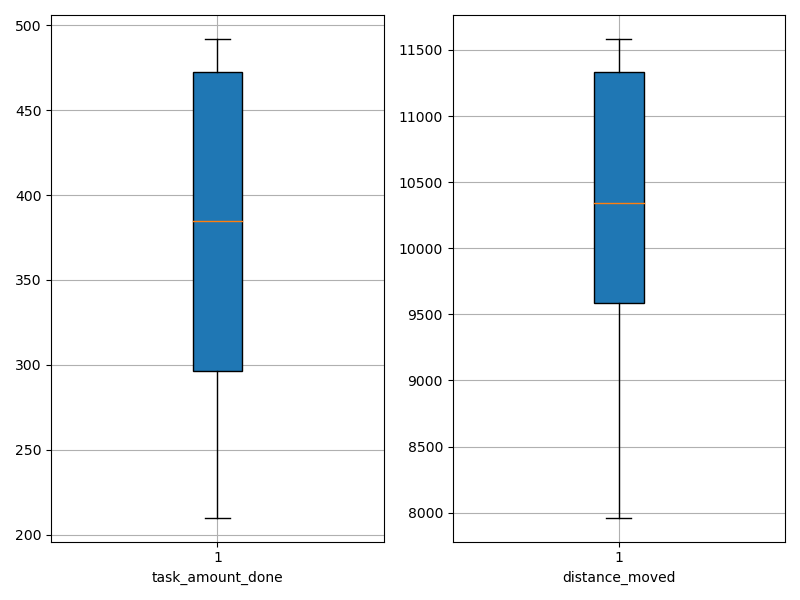

The data file committed next to this chart (first rows):
agent_id, task_amount_done, distance_moved
0, 422.0, 11480
1, 489.0, 9571
2, 492.0, 9643
3, 346.0, 10427
4, 420.0, 9153
5, 280.0, 10254
6, 349.0, 11583
7, 280.0, 11299
8, 210.0, 7963
9, 492.0, 11348
